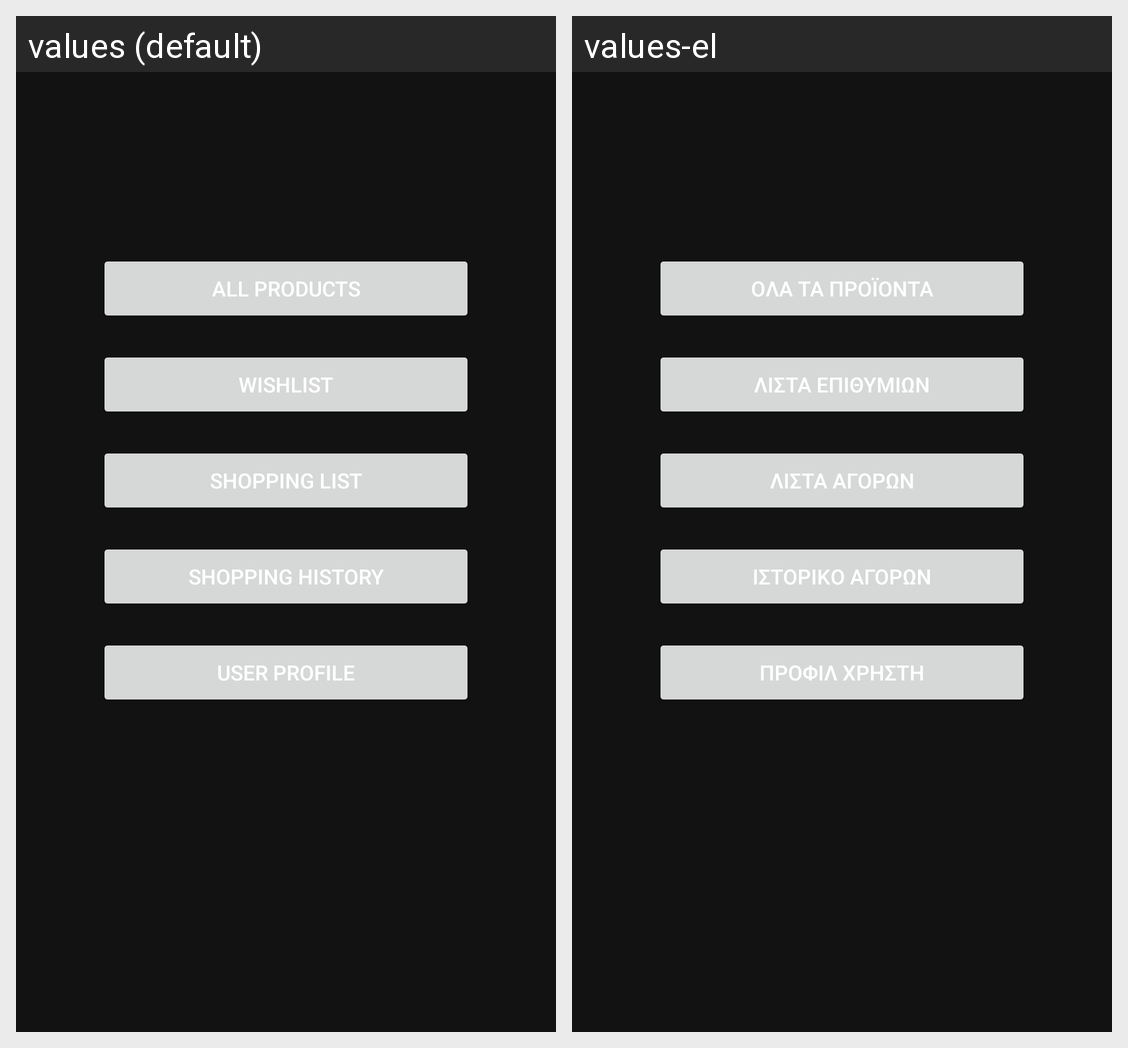

Strings drawn on this Android screen and how each of the app's shown locales translates them:
Android screen res/layout/activity_main.xml rendered under 2 locales, left to right: values (default), values-el. Device: Nexus 5 (rendered at 1080×1920; each locale shown at half size, 540×960, under a caption strip naming it); theme Theme.SuperMarketApp.
Strings drawn on this screen, with the default value and each locale's value (text and hints the layout hard-codes, and strings that could not be matched under every locale, appear in the picture but are not listed):

all_products
  values: All Products
  values-el: Όλα τα Προϊόντα

wishlist
  values: Wishlist
  values-el: Λίστα Επιθυμιών

shopping_list
  values: Shopping List
  values-el: Λίστα Αγορών

shopping_history
  values: Shopping History
  values-el: Ιστορικό Αγορών

user_profile
  values: User Profile
  values-el: Προφίλ Χρήστη
